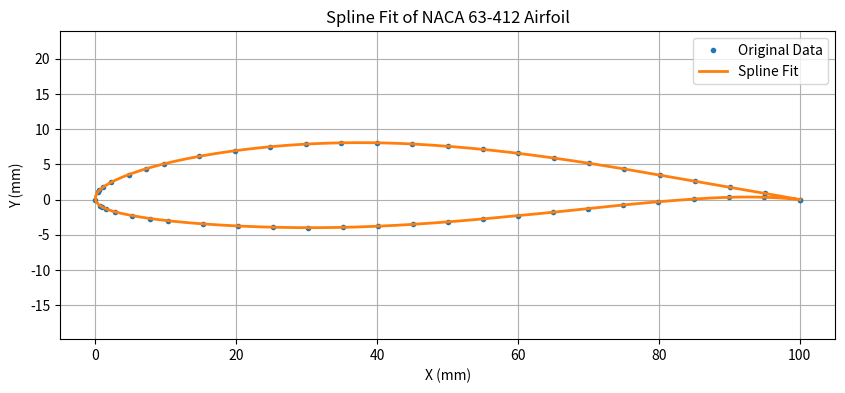

Write the Python code that produced this figure.
import numpy as np
import matplotlib.pyplot as plt
from scipy.interpolate import splprep, splev

# Airfoil data points arranged horizontally in X,Y pairs
airfoil_data = [100,0, 95.023,0.881, 90.049,1.739, 85.07,2.618, 80.084,3.492, 75.089,4.344, 
                70.087,5.153, 65.076,5.899, 60.057,6.562, 55.031,7.125, 50,7.567, 44.964,7.894, 
                39.924,8.062, 34.882,8.059, 29.84,7.872, 24.8,7.499, 19.765,6.929, 14.735,6.138, 
                9.718,5.063, 7.218,4.379, 4.727,3.544, 2.257,2.46, 1.041,1.719, 0.567,1.32, 
                0.336,1.071, 0,0, 0.664,-0.871, 0.933,-1.04, 1.459,-1.291, 2.743,-1.716, 
                5.273,-2.28, 7.782,-2.685, 10.282,-2.995, 15.265,-3.446, 20.235,-3.745, 
                25.2,-3.919, 30.16,-3.984, 35.1118,-3.939, 40.076,-3.778, 45.035,-3.514, 
                50,-3.164, 54.969,-2.745, 59.943,-2.278, 64.924,-1.799, 69.913,-1.265, 
                74.911,-0.764, 79.916,-0.308, 84.93,0.074, 89.951,0.329, 94.977,0.33, 100,0]

def load_airfoil():
    # Converting the flat list into X,Y pairs
    coords = []
    for i in range(0, len(airfoil_data), 2):
        x = airfoil_data[i]
        y = airfoil_data[i+1]
        coords.append((x, y))
    
    if not coords:
        raise ValueError("No valid coordinate data found in airfoil section.")

    x, y = zip(*coords)
    return np.array(x), np.array(y)

# Performing spline fitting
def spline_fit(x, y, num_points=300):
    tck, u = splprep([x, y], s=0)
    unew = np.linspace(0, 1, num_points)
    x_smooth, y_smooth = splev(unew, tck)
    return x_smooth, y_smooth, tck

# Plotting airfoil
def plot_airfoil(x, y, x_smooth, y_smooth):
    plt.figure(figsize=(10, 4))
    plt.plot(x, y, 'o', label='Original Data', markersize=3)
    plt.plot(x_smooth, y_smooth, '-', label='Spline Fit', linewidth=2)
    plt.axis('equal')
    plt.title('Spline Fit of NACA 63-412 Airfoil')
    plt.xlabel('X (mm)')
    plt.ylabel('Y (mm)')
    plt.grid(True)
    plt.legend()
    plt.show()

if __name__ == "__main__":
    x, y = load_airfoil()
    x_smooth, y_smooth, spline = spline_fit(x, y)
    plot_airfoil(x, y, x_smooth, y_smooth)